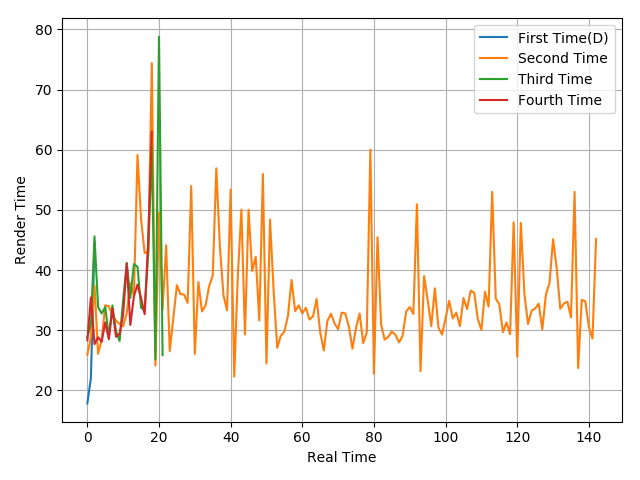

Values plotted in this chart, from the file beside it:
17.84, 22.08, 44.63
25.92, 28.85, 37.42, 26.08, 28.41, 34.16, 33.98, 32.47, 31.61, 31.02, 30.65, 32.83, 37.79, 35.73, 59.13, 48.39, 42.82, 43.06, 74.38, 24.11, 49.53, 33.43, 44.11, 26.53
28.79, 31.08, 45.6, 33.85, 32.78, 33.84, 28.87, 34.12, 29.82, 28.2, 35.05, 41.18, 35.36, 40.99, 40.56, 33.75, 33.3, 42.8, 60.43, 25.18, 78.76, 25.86
28.34, 35.46, 27.68, 28.83, 28.08, 31.3, 28.5, 33.62, 28.91, 29.42, 32.63, 41.1, 30.87, 35.64, 37.59, 35.32, 32.67, 45.19, 62.97
